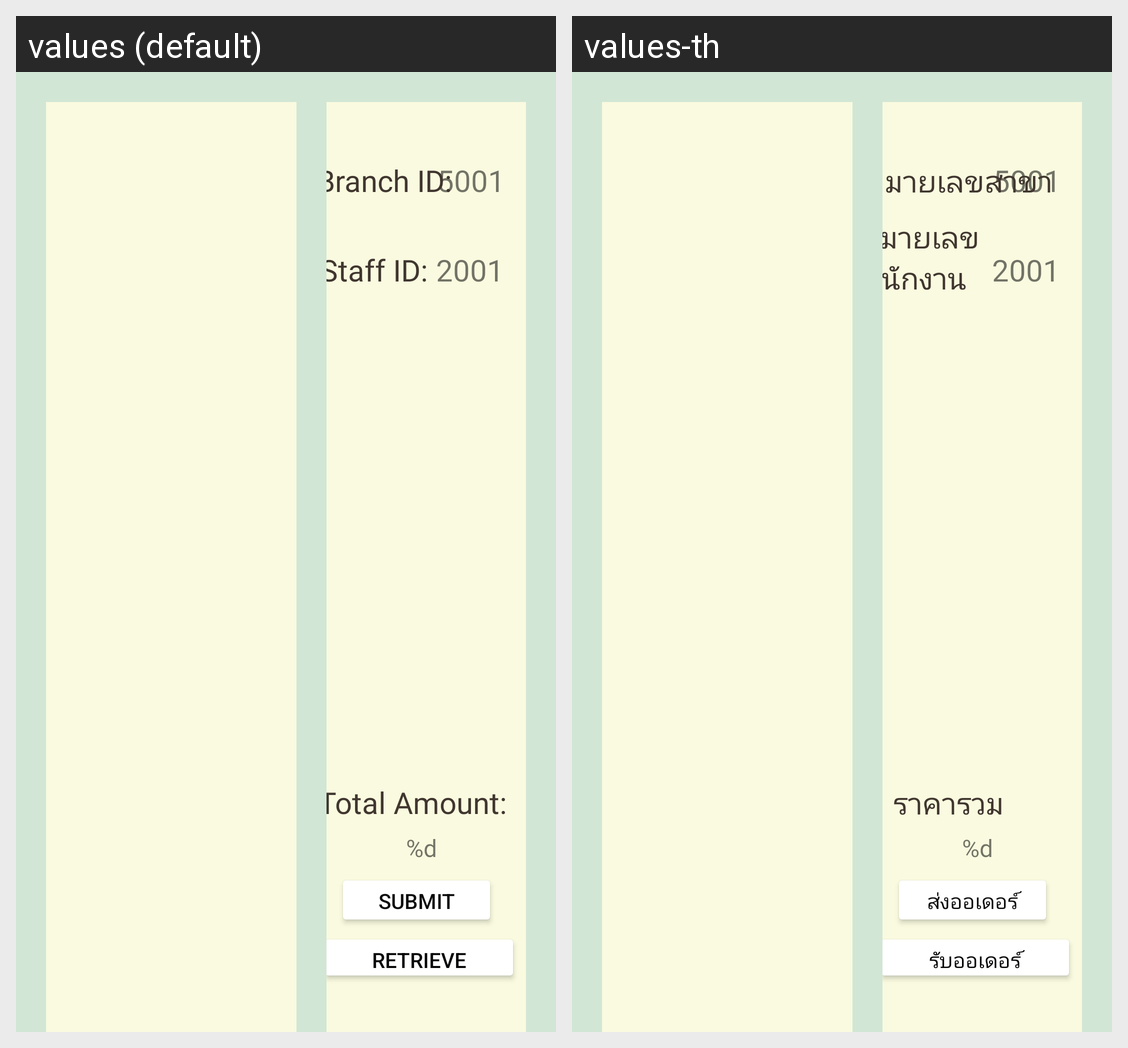

Here is an Android app screen in its default locale and in the app's own translations. Write out the translated-string differences for the strings that appear on this screen.
Android screen res/layout/activity_order.xml rendered under 2 locales, left to right: values (default), values-th. Device: Nexus 5 (rendered at 1080×1920; each locale shown at half size, 540×960, under a caption strip naming it); theme Theme.PoS2.
Strings drawn on this screen, with the default value and each locale's value (text and hints the layout hard-codes, and strings that could not be matched under every locale, appear in the picture but are not listed):

OrderActivity_branchid
  values: Branch ID:
  values-th: หมายเลขสาขา

OrderActivity_staffid
  values: Staff ID:
  values-th: หมายเลขพนักงาน

total_amount_str
  values: %d
  values-th: %d

OrderActivity_totalamount
  values: Total Amount:
  values-th: ราคารวม

OrderActivity_retrieveorder
  values: Retrieve order
  values-th: รับออเดอร์

OrderActivity_submitorder
  values: Submit order
  values-th: ส่งออเดอร์
